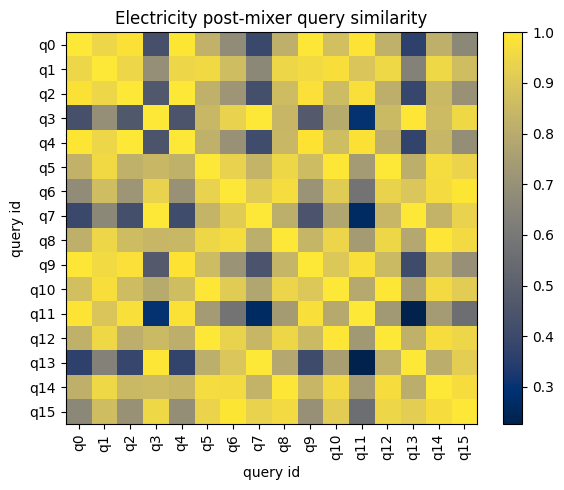

Values plotted in this chart, from the file beside it:
id, q0, q1, q2, q3, q4, q5, q6, q7, q8, q9, q10, q11, q12, q13, q14, q15
q0, 1, 0.9481, 0.984, 0.4309, 0.9922, 0.8274, 0.6814, 0.3987, 0.8179, 0.9968, 0.8717, 0.988, 0.8201, 0.3632, 0.8185, 0.6668
q1, 0.9481, 1, 0.9462, 0.6925, 0.9484, 0.9553, 0.8668, 0.6669, 0.9458, 0.9605, 0.9732, 0.8921, 0.9532, 0.6376, 0.9529, 0.8643
q2, 0.984, 0.9462, 1, 0.4631, 0.9982, 0.8205, 0.7169, 0.4248, 0.8586, 0.9796, 0.8617, 0.9759, 0.8149, 0.3888, 0.8511, 0.7031
q3, 0.4309, 0.6925, 0.4631, 1, 0.4491, 0.8454, 0.9345, 0.9971, 0.8407, 0.475, 0.7951, 0.3007, 0.8544, 0.9943, 0.856, 0.9536
q4, 0.9922, 0.9484, 0.9982, 0.4491, 1, 0.8213, 0.7029, 0.413, 0.8453, 0.9875, 0.8641, 0.9834, 0.8152, 0.3769, 0.8403, 0.6893
q5, 0.8274, 0.9553, 0.8205, 0.8454, 0.8213, 1, 0.9342, 0.8314, 0.9487, 0.8597, 0.9956, 0.738, 0.9996, 0.8106, 0.9679, 0.9424
q6, 0.6814, 0.8668, 0.7169, 0.9345, 0.7029, 0.9342, 1, 0.9113, 0.9675, 0.7103, 0.9108, 0.5802, 0.9393, 0.8957, 0.9653, 0.9926
q7, 0.3987, 0.6669, 0.4248, 0.9971, 0.413, 0.8314, 0.9113, 1, 0.8115, 0.4452, 0.7788, 0.2643, 0.8407, 0.9992, 0.8306, 0.9352
q8, 0.8179, 0.9458, 0.8586, 0.8407, 0.8453, 0.9487, 0.9675, 0.8115, 1, 0.8361, 0.9438, 0.7422, 0.9511, 0.7881, 0.9951, 0.9632
q9, 0.9968, 0.9605, 0.9796, 0.475, 0.9875, 0.8597, 0.7103, 0.4452, 0.8361, 1, 0.9004, 0.9778, 0.8525, 0.4108, 0.8416, 0.6998
q10, 0.8717, 0.9732, 0.8617, 0.7951, 0.8641, 0.9956, 0.9108, 0.7788, 0.9438, 0.9004, 1, 0.7925, 0.9941, 0.7552, 0.9614, 0.9155
q11, 0.988, 0.8921, 0.9759, 0.3007, 0.9834, 0.738, 0.5802, 0.2643, 0.7422, 0.9778, 0.7925, 1, 0.7289, 0.2267, 0.7388, 0.5619
q12, 0.8201, 0.9532, 0.8149, 0.8544, 0.8152, 0.9996, 0.9393, 0.8407, 0.9511, 0.8525, 0.9941, 0.7289, 1, 0.8202, 0.9704, 0.9481
q13, 0.3632, 0.6376, 0.3888, 0.9943, 0.3769, 0.8106, 0.8957, 0.9992, 0.7881, 0.4108, 0.7552, 0.2267, 0.8202, 1, 0.8079, 0.9207
q14, 0.8185, 0.9529, 0.8511, 0.856, 0.8403, 0.9679, 0.9653, 0.8306, 0.9951, 0.8416, 0.9614, 0.7388, 0.9704, 0.8079, 1, 0.9703
q15, 0.6668, 0.8643, 0.7031, 0.9536, 0.6893, 0.9424, 0.9926, 0.9352, 0.9632, 0.6998, 0.9155, 0.5619, 0.9481, 0.9207, 0.9703, 1
